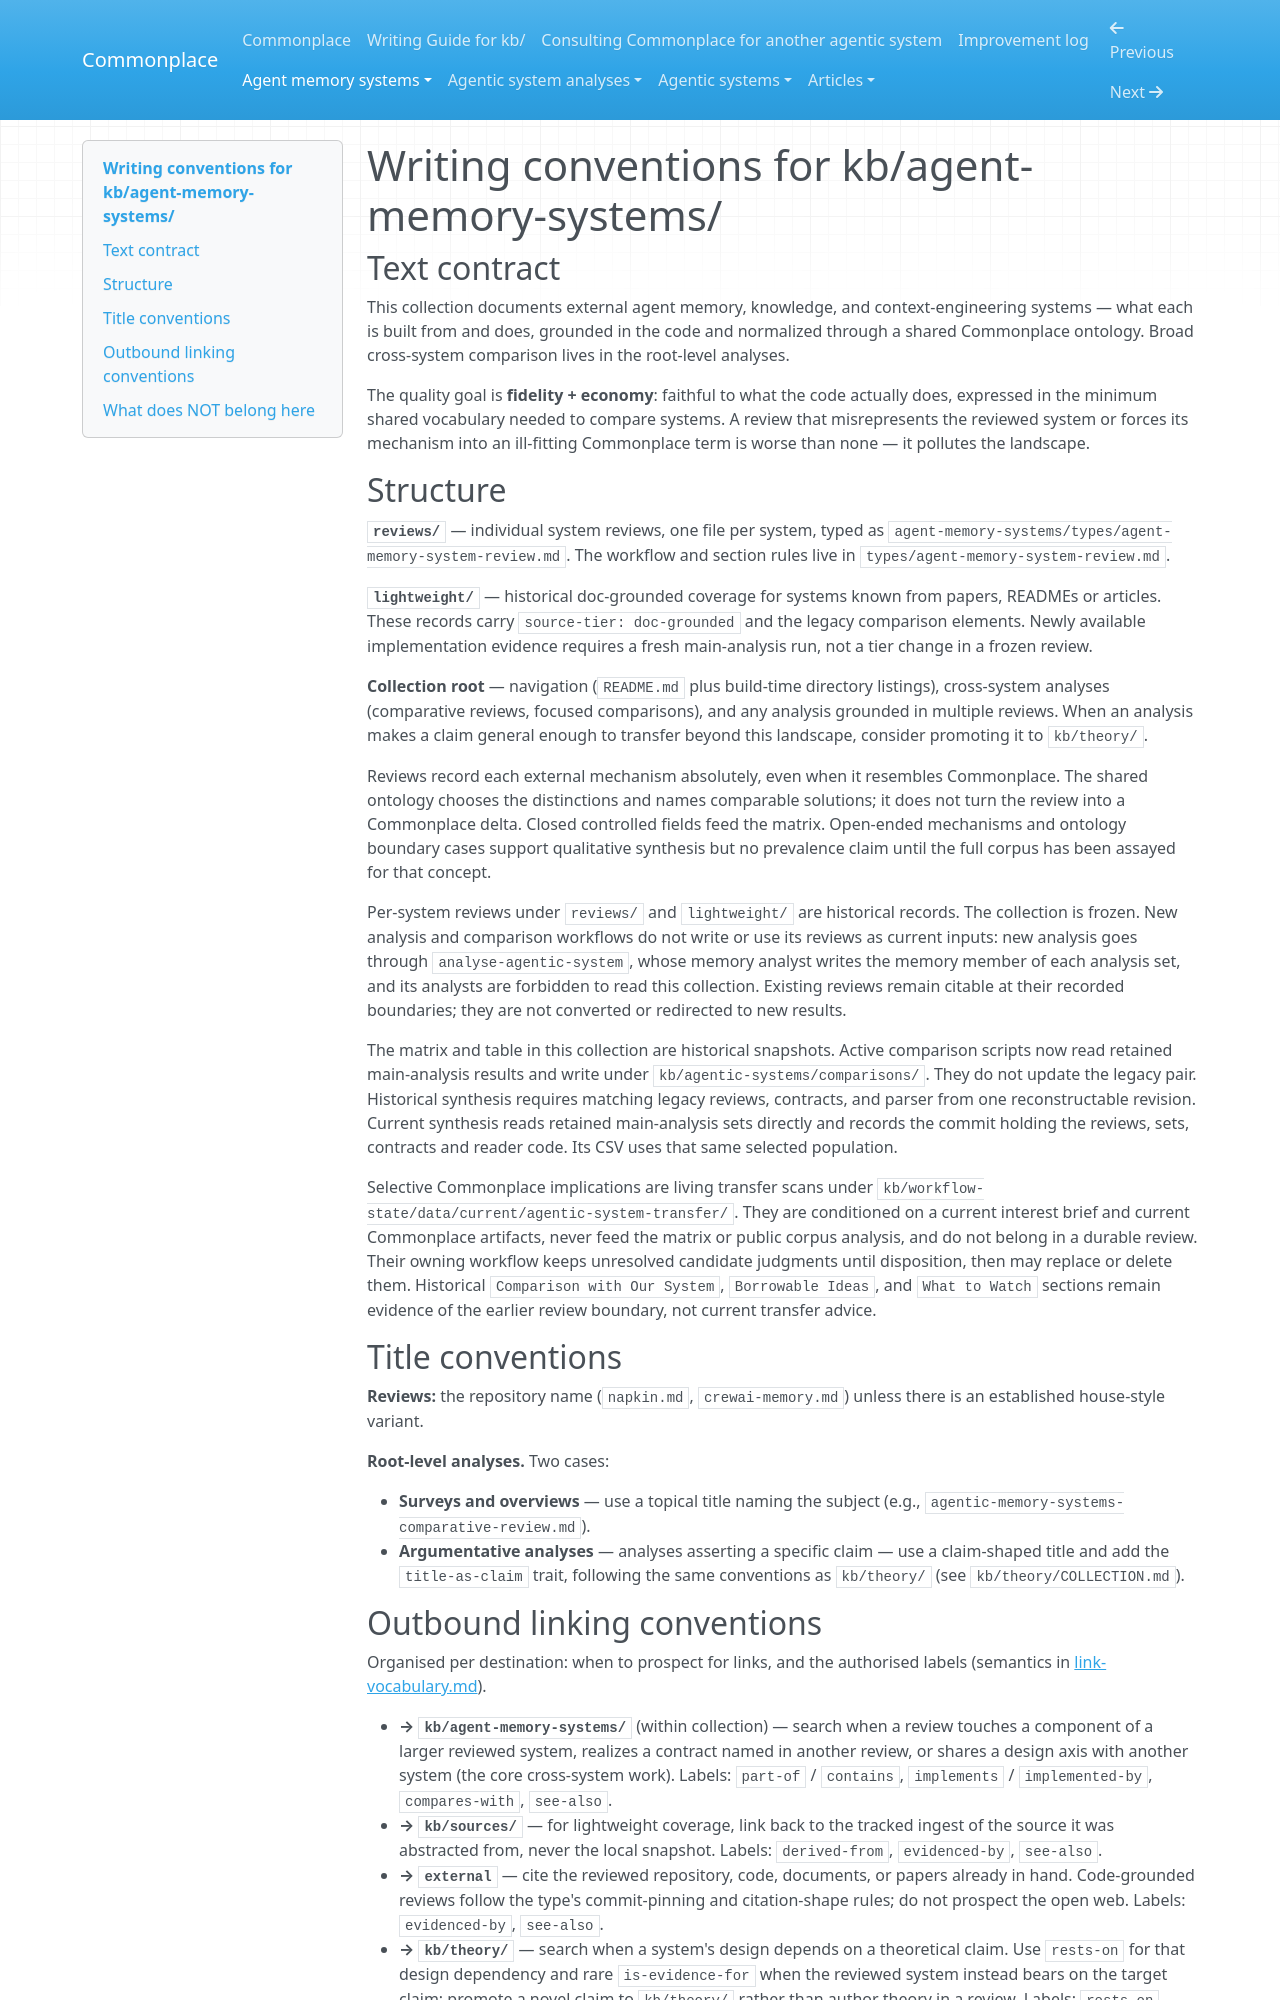

repository: zby/commonplace · page: agent-memory-systems/COLLECTION/index.html · generator: mkdocs

---
type: types/collection-contract.md
---

# Writing conventions for kb/agent-memory-systems/

## Text contract

This collection documents external agent memory, knowledge, and context-engineering systems — what each is built from and does, grounded in the code and normalized through a shared Commonplace ontology. Broad cross-system comparison lives in the root-level analyses.

The quality goal is **fidelity + economy**: faithful to what the code actually does, expressed in the minimum shared vocabulary needed to compare systems. A review that misrepresents the reviewed system or forces its mechanism into an ill-fitting Commonplace term is worse than none — it pollutes the landscape.

## Structure

**`reviews/`** — individual system reviews, one file per system, typed as `agent-memory-systems/types/agent-memory-system-review.md`. The workflow and section rules live in `types/agent-memory-system-review.md`.

**`lightweight/`** — historical doc-grounded coverage for systems known from
papers, READMEs or articles. These records carry `source-tier: doc-grounded`
and the legacy comparison elements. Newly available implementation evidence
requires a fresh main-analysis run, not a tier change in a frozen review.

**Collection root** — navigation (`README.md` plus build-time directory listings), cross-system analyses (comparative reviews, focused comparisons), and any analysis grounded in multiple reviews. When an analysis makes a claim general enough to transfer beyond this landscape, consider promoting it to `kb/theory/`.

Reviews record each external mechanism absolutely, even when it resembles Commonplace. The shared ontology chooses the distinctions and names comparable solutions; it does not turn the review into a Commonplace delta. Closed controlled fields feed the matrix. Open-ended mechanisms and ontology boundary cases support qualitative synthesis but no prevalence claim until the full corpus has been assayed for that concept.

Per-system reviews under `reviews/` and `lightweight/` are historical records.
The collection is frozen. New analysis and comparison workflows do not write
or use its reviews as current inputs: new analysis goes
through `analyse-agentic-system`, whose memory analyst writes the memory
member of each analysis set, and its analysts are forbidden to read this
collection. Existing reviews remain citable at their recorded boundaries;
they are not converted or redirected to new results.

The matrix and table in this collection are historical snapshots. Active
comparison scripts now read retained main-analysis results and write under
`kb/agentic-systems/comparisons/`. They do not update the legacy pair. Historical
synthesis requires matching legacy reviews, contracts, and parser from one
reconstructable revision. Current synthesis reads retained main-analysis sets
directly and records the commit holding the reviews, sets, contracts and
reader code. Its CSV uses that same selected population.

Selective Commonplace implications are living transfer scans under `kb/workflow-state/data/current/agentic-system-transfer/`. They are conditioned on a current interest brief and current Commonplace artifacts, never feed the matrix or public corpus analysis, and do not belong in a durable review. Their owning workflow keeps unresolved candidate judgments until disposition, then may replace or delete them. Historical `Comparison with Our System`, `Borrowable Ideas`, and `What to Watch` sections remain evidence of the earlier review boundary, not current transfer advice.

## Title conventions

**Reviews:** the repository name (`napkin.md`, `crewai-memory.md`) unless there is an established house-style variant.

**Root-level analyses.** Two cases:

- **Surveys and overviews** — use a topical title naming the subject (e.g., `agentic-memory-systems-comparative-review.md`).
- **Argumentative analyses** — analyses asserting a specific claim — use a claim-shaped title and add the `title-as-claim` trait, following the same conventions as `kb/theory/` (see `kb/theory/COLLECTION.md`).
